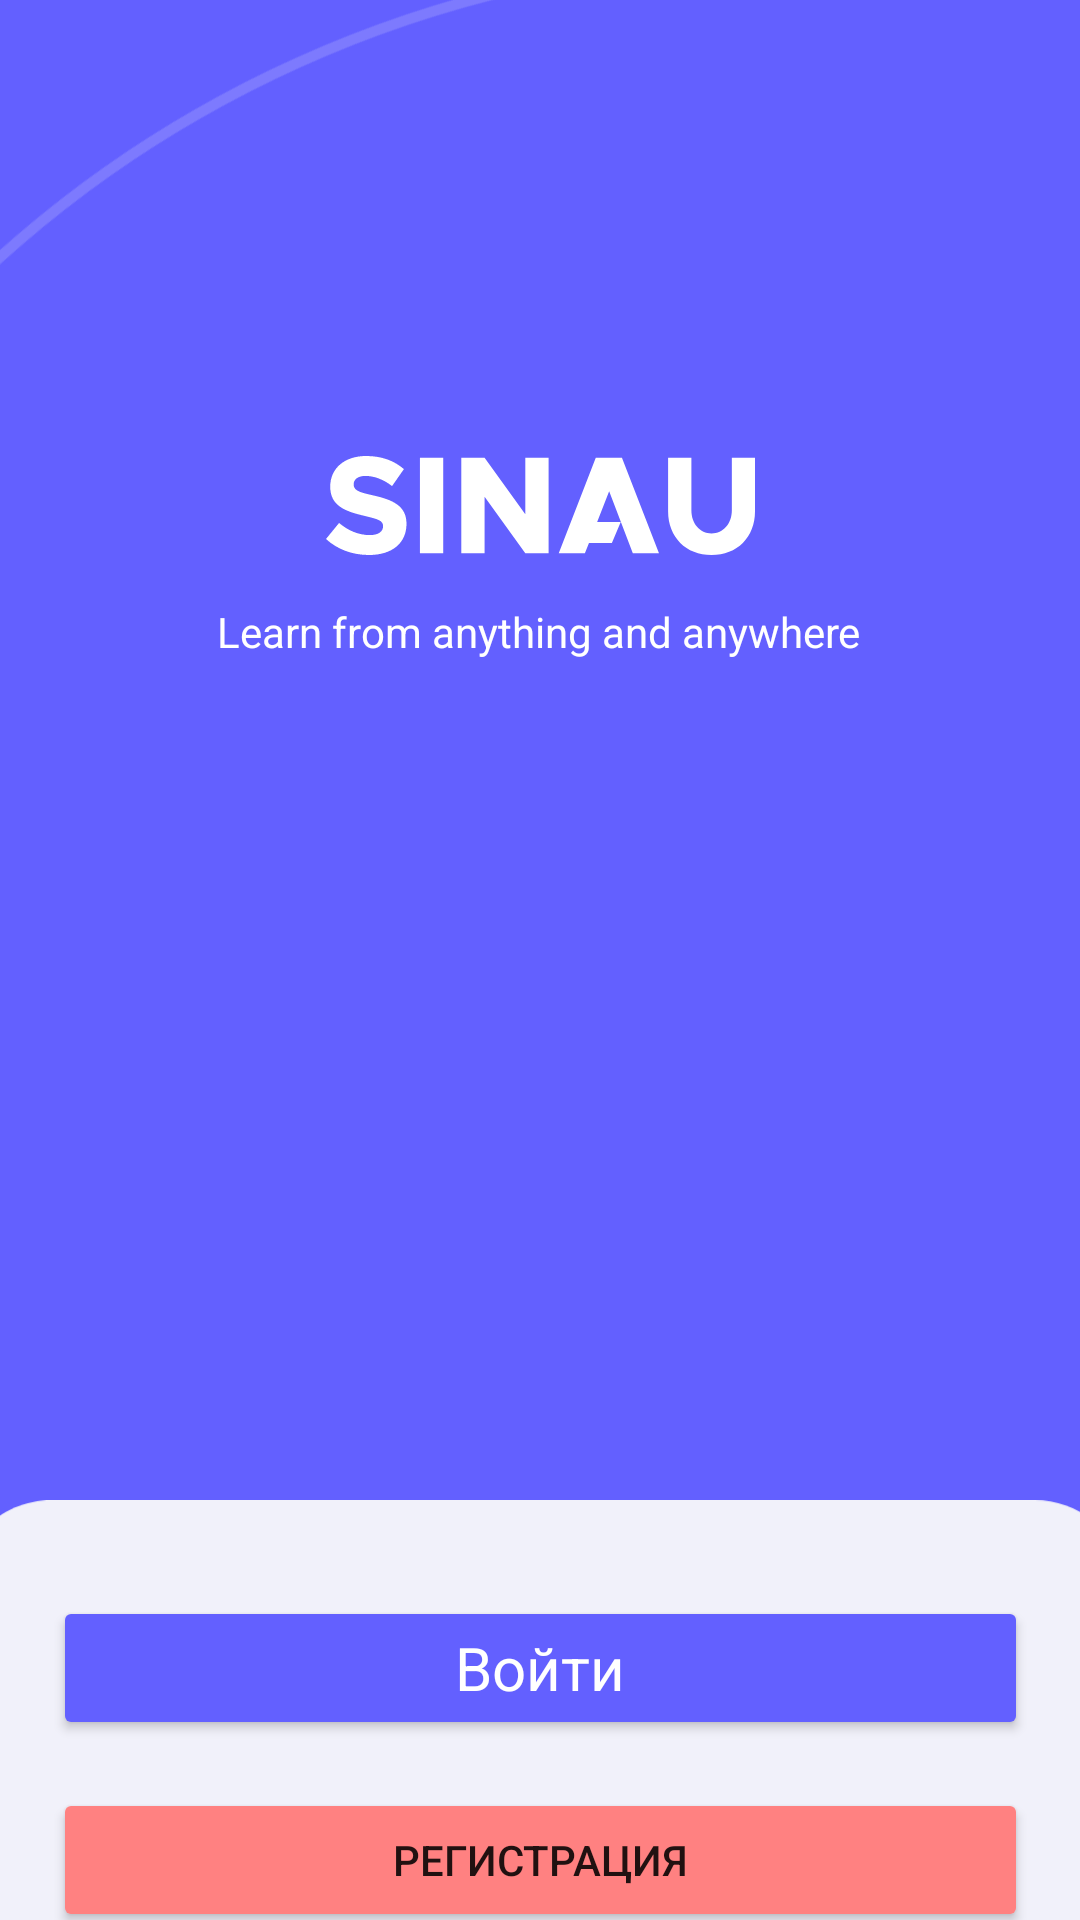

Here is an Android app screen rendered from its layout file. Give the layout XML and the strings, colors and styles it references.
<!-- AndroidManifest.xml: application theme AppTheme.NoActionBar -->
<!-- res/layout/activity_login.xml -->
<?xml version="1.0" encoding="utf-8"?>
<androidx.constraintlayout.widget.ConstraintLayout xmlns:android="http://schemas.android.com/apk/res/android"
    xmlns:app="http://schemas.android.com/apk/res-auto"
    xmlns:tools="http://schemas.android.com/tools"
    android:layout_width="match_parent"
    android:layout_height="match_parent"
    android:background="@color/main_color"
    tools:context=".act.LoginAct">

    <ImageView
        android:id="@+id/lineEclipse"
        android:layout_width="609dp"
        android:layout_height="826dp"
        android:layout_marginTop="34dp"
        android:rotation="7"
        app:layout_constraintBottom_toBottomOf="parent"
        app:layout_constraintEnd_toEndOf="parent"
        app:layout_constraintStart_toStartOf="parent"
        app:layout_constraintTop_toTopOf="parent"
        app:srcCompat="@drawable/ic_ellipse_2" />

    <ImageView
        android:id="@+id/lineEclipse1"
        android:layout_width="559dp"
        android:layout_height="781dp"
        android:layout_marginTop="68dp"
        android:rotation="-46"
        app:layout_constraintBottom_toBottomOf="parent"
        app:layout_constraintEnd_toEndOf="parent"
        app:layout_constraintHorizontal_bias="0.0"
        app:layout_constraintStart_toStartOf="parent"
        app:layout_constraintTop_toTopOf="parent"
        app:srcCompat="@drawable/ic_ellipse_2" />

    <ImageView
        android:id="@+id/ivLogo"
        android:layout_width="wrap_content"
        android:layout_height="wrap_content"
        android:layout_marginTop="120dp"
        app:layout_constraintEnd_toEndOf="parent"
        app:layout_constraintHorizontal_bias="0.498"
        app:layout_constraintStart_toStartOf="parent"
        app:layout_constraintTop_toTopOf="parent"
        app:srcCompat="@drawable/ic_logo"
        tools:srcCompat="@drawable/ic_logo" />

    <ImageView
        android:id="@+id/ivNameApp"
        android:layout_width="wrap_content"
        android:layout_height="wrap_content"
        android:layout_marginTop="32dp"
        app:layout_constraintEnd_toEndOf="parent"
        app:layout_constraintStart_toStartOf="parent"
        app:layout_constraintTop_toBottomOf="@+id/ivLogo"
        app:srcCompat="@drawable/ic_union"
        tools:srcCompat="@drawable/ic_union" />

    <ImageView
        android:id="@+id/rectable"
        android:layout_width="389dp"
        android:layout_height="442dp"
        android:layout_marginTop="280dp"
        app:layout_constraintBottom_toBottomOf="parent"
        app:layout_constraintEnd_toEndOf="parent"
        app:layout_constraintStart_toStartOf="parent"
        app:layout_constraintTop_toBottomOf="@+id/slogan"
        app:layout_constraintVertical_bias="0.0"
        app:srcCompat="@drawable/ic_rectangle" />

    <Button
        android:id="@+id/btSign"
        android:layout_width="325dp"
        android:layout_height="48dp"
        android:layout_marginTop="32dp"
        android:backgroundTint="@color/main_color"
        android:fontFamily="sans-serif"
        android:onClick="onClickSignProfile"
        android:text="@string/sing_in_action"
        android:textAppearance="@style/TextAppearance.AppCompat.Body2"
        android:textColor="@color/white"
        android:textSize="20sp"
        app:layout_constraintBottom_toBottomOf="parent"
        app:layout_constraintEnd_toEndOf="parent"
        app:layout_constraintStart_toStartOf="parent"
        app:layout_constraintTop_toTopOf="@+id/rectable"
        app:layout_constraintVertical_bias="0.0" />

    <TextView
        android:id="@+id/slogan"
        android:layout_width="wrap_content"
        android:layout_height="wrap_content"
        android:layout_marginTop="16dp"
        android:text="Learn from anything and anywhere"
        android:textColor="@color/white"
        app:layout_constraintEnd_toEndOf="parent"
        app:layout_constraintHorizontal_bias="0.497"
        app:layout_constraintStart_toStartOf="parent"
        app:layout_constraintTop_toBottomOf="@+id/ivNameApp" />

    <Button
        android:id="@+id/btReg"
        android:layout_width="325dp"
        android:layout_height="48dp"
        android:layout_marginTop="16dp"
        android:backgroundTint="@color/second_color"
        android:onClick="onClickRegisterProfile"
        android:text="Регистрация"
        app:layout_constraintBottom_toBottomOf="parent"
        app:layout_constraintEnd_toEndOf="parent"
        app:layout_constraintStart_toStartOf="parent"
        app:layout_constraintTop_toBottomOf="@+id/btSign"
        app:layout_constraintVertical_bias="0.0" />

    <TextView
        android:id="@+id/textView8"
        android:layout_width="wrap_content"
        android:layout_height="wrap_content"
        android:text="© Guadmoy Company"
        app:layout_constraintBottom_toBottomOf="@+id/rectable"
        app:layout_constraintEnd_toEndOf="parent"
        app:layout_constraintStart_toStartOf="parent"
        app:layout_constraintTop_toBottomOf="@+id/btReg"
        app:layout_constraintVertical_bias="0.26" />

</androidx.constraintlayout.widget.ConstraintLayout>
<!-- resources referenced by this layout -->
<resources>
  <color name="main_color">#6360FF</color>
  <color name="second_color">#FF8181</color>
  <color name="white">#FFFFFFFF</color>
  <!-- drawable ic_ellipse_2 (drawable) -->
  <vector xmlns:android="http://schemas.android.com/apk/res/android"
      android:width="375dp"
      android:height="672dp"
      android:viewportWidth="375"
      android:viewportHeight="672">
    <path
        android:pathData="M163,336m-334.5,0a334.5,334.5 0,1 1,669 0a334.5,334.5 0,1 1,-669 0"
        android:strokeAlpha="0.18"
        android:strokeWidth="3"
        android:fillColor="#00000000"
        android:strokeColor="#F3F3F8"
        android:fillAlpha="0.6"/>
  </vector>
  <!-- drawable ic_rectangle (drawable) -->
  <vector xmlns:android="http://schemas.android.com/apk/res/android"
      android:width="375dp"
      android:height="426dp"
      android:viewportWidth="375"
      android:viewportHeight="426">
    <path
        android:pathData="M376,30C376,13.432 362.569,-0 346,-0L30,-0C13.432,-0 0,13.431 0,30L-0,426L376,426L376,30Z"
        android:fillColor="#F1F1FA"/>
  </vector>
  <!-- drawable ic_union (drawable) -->
  <vector xmlns:android="http://schemas.android.com/apk/res/android"
      android:width="143dp"
      android:height="33dp"
      android:viewportWidth="143"
      android:viewportHeight="33">
    <path
        android:pathData="M26.831,22.603C26.831,29.008 22.064,33 14.346,33C8.808,33 3.768,31.143 0,27.662L4.358,22.325C7.4,24.878 10.805,26.363 14.619,26.363C17.524,26.363 19.023,25.156 19.023,23.439C19.023,21.536 17.57,21.118 13.03,20.004C6.356,18.473 1.407,16.616 1.407,10.211C1.407,4.084 6.22,0 13.348,0C18.569,0 22.655,1.532 25.969,4.363L22.019,10.025C19.159,7.797 16.026,6.637 13.121,6.637C10.624,6.637 9.216,7.844 9.216,9.422C9.216,11.371 10.714,12.021 15.345,13.042C22.337,14.574 26.831,16.616 26.831,22.603Z"
        android:fillColor="#ffffff"/>
    <path
        android:pathData="M39.075,32.443H31.311V0.557H39.075V32.443Z"
        android:fillColor="#ffffff"/>
    <path
        android:pathData="M45.1,32.443H52.863V13.599L66.438,32.443H74.201V0.557H66.438V19.401L52.863,0.557H45.1V32.443Z"
        android:fillColor="#ffffff"/>
    <path
        android:pathData="M110.993,32.443H102.276L94.387,11.789L90.386,22H98.246L95.295,28.962H87.659L86.295,32.443H77.578L89.927,0.557H98.644L110.993,32.443Z"
        android:fillColor="#ffffff"/>
    <path
        android:pathData="M128.517,33C137.053,33 143,27.013 143,18.473V0.557H135.282V18.101C135.282,22.603 132.467,25.806 128.517,25.806C124.613,25.806 121.798,22.603 121.798,18.101V0.557H114.035V18.473C114.035,27.013 120.028,33 128.517,33Z"
        android:fillColor="#ffffff"/>
  </vector>
  <string name="sing_in_action">Войти</string>
  <style name="AppTheme.NoActionBar" parent="Theme.MaterialComponents.DayNight.DarkActionBar">
          
          <item name="colorPrimary">@color/purple_500</item>
          <item name="colorPrimaryVariant">@color/purple_700</item>
          <item name="colorOnPrimary">@color/white</item>
          <item name="windowActionBar">false</item>
          <item name="windowNoTitle">true</item>
          <item name="android:statusBarColor">@color/main_color</item>
          
      </style>
  <color name="purple_500">#FF6200EE</color>
  <color name="purple_700">#FF3700B3</color>
</resources>
